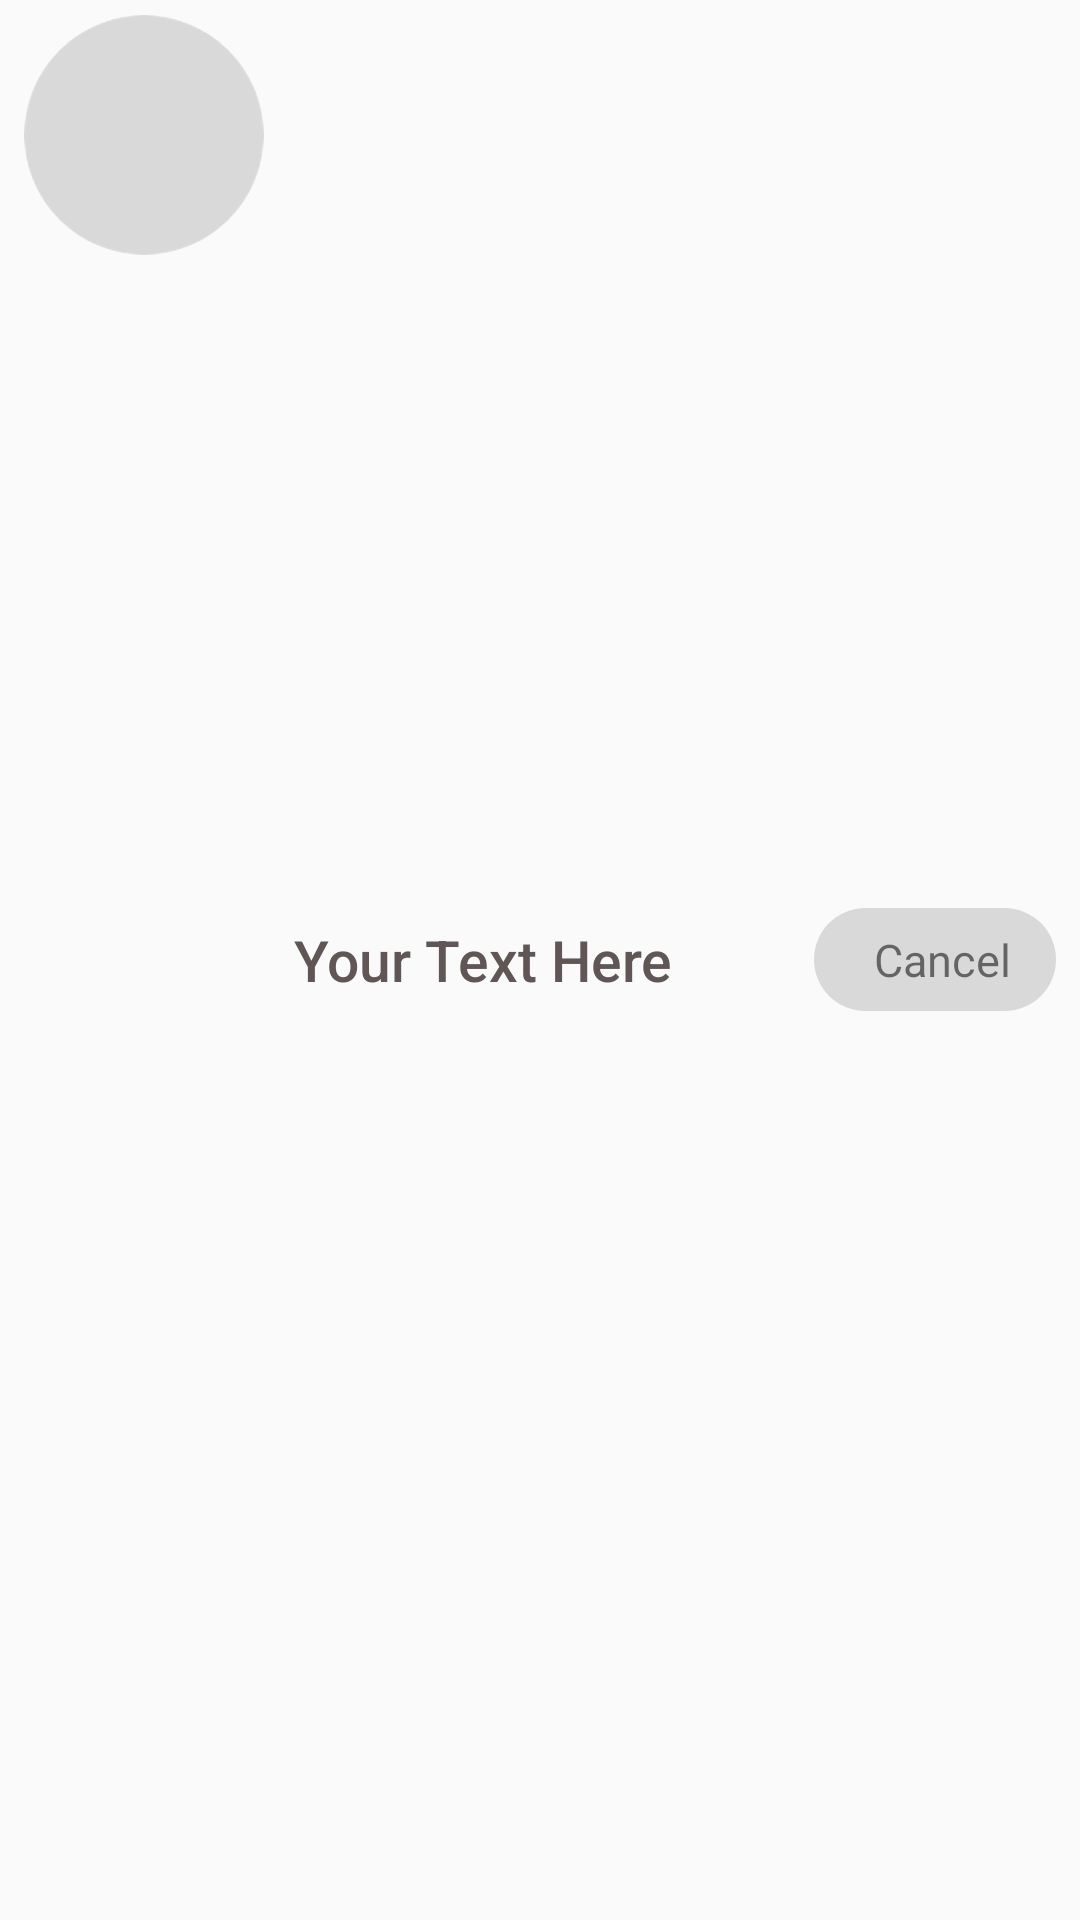

Here is an Android app screen rendered from its layout file. Give the layout XML and the strings, colors and styles it references.
<!-- AndroidManifest.xml: application theme Theme.DOANMESS -->
<!-- res/layout/cancel_request_item.xml -->
<?xml version="1.0" encoding="utf-8"?>
<LinearLayout xmlns:android="http://schemas.android.com/apk/res/android"
    xmlns:tools="http://schemas.android.com/tools"
    android:layout_width="match_parent"
    android:layout_height="wrap_content"
    xmlns:app="http://schemas.android.com/apk/res-auto"
    android:orientation="horizontal"
    android:paddingHorizontal="8dp"
    android:paddingVertical="5dp">

    <androidx.cardview.widget.CardView
        android:layout_width="80dp"
        android:layout_height="80dp"
        app:cardCornerRadius="@android:dimen/app_icon_size"
        app:cardElevation="0dp"
        >

        <ImageView
            android:scaleType="fitXY"
            android:id="@+id/userImage"
            android:layout_width="80dp"
            android:layout_height="80dp"
            android:background="@drawable/avatar_placeholder_allchat" />
    </androidx.cardview.widget.CardView>

    <TextView
        android:id="@+id/userName"
        android:layout_width="0dp"
        android:layout_height="wrap_content"
        android:layout_gravity="center_vertical"
        android:layout_marginLeft="10dp"
        android:layout_weight="1"
        android:fontFamily="sans-serif-medium"
        android:text="@string/YourTextHere"
        android:textColor="#605656"
        android:textSize="19sp"
        android:textStyle="normal" />

    <LinearLayout
        android:id="@+id/addBtn"
        android:layout_width="wrap_content"
        android:layout_marginLeft="10dp"
        android:layout_height="wrap_content"
        android:gravity="center"
        android:layout_gravity="center_vertical"
        android:background="@drawable/custonlinear01_home"
        android:paddingHorizontal="15dp"
        android:paddingVertical="7dp">


        <TextView
            android:id="@+id/addText"
            android:layout_width="wrap_content"
            android:layout_height="wrap_content"
            android:layout_marginLeft="5dp"
            android:text="@string/Cancel"
            android:textSize="15dp" />

    </LinearLayout>
</LinearLayout>
<!-- resources referenced by this layout -->
<resources>
  <!-- drawable avatar_placeholder_allchat: png bitmap (drawable, 1690 bytes) -->
  <!-- drawable custonlinear01_home (drawable) -->
  <?xml version="1.0" encoding="utf-8"?>
  <shape xmlns:android="http://schemas.android.com/apk/res/android" android:shape="rectangle">
      <solid android:color="#d9d9d9"/>
      <corners android:radius="100dp"/>
  
  
  </shape>
  <string name="Cancel">Cancel</string>
  <string name="YourTextHere">Your Text Here</string>
  <style name="Theme.DOANMESS" parent="Base.Theme.DOANMESS">
  
      </style>
  <style name="Base.Theme.DOANMESS" parent="Theme.AppCompat.DayNight.NoActionBar">
          
          
  
  
  
  
          <item name="android:windowFullscreen">false</item>
          <item name="android:windowSoftInputMode">adjustResize</item>
      </style>
</resources>
